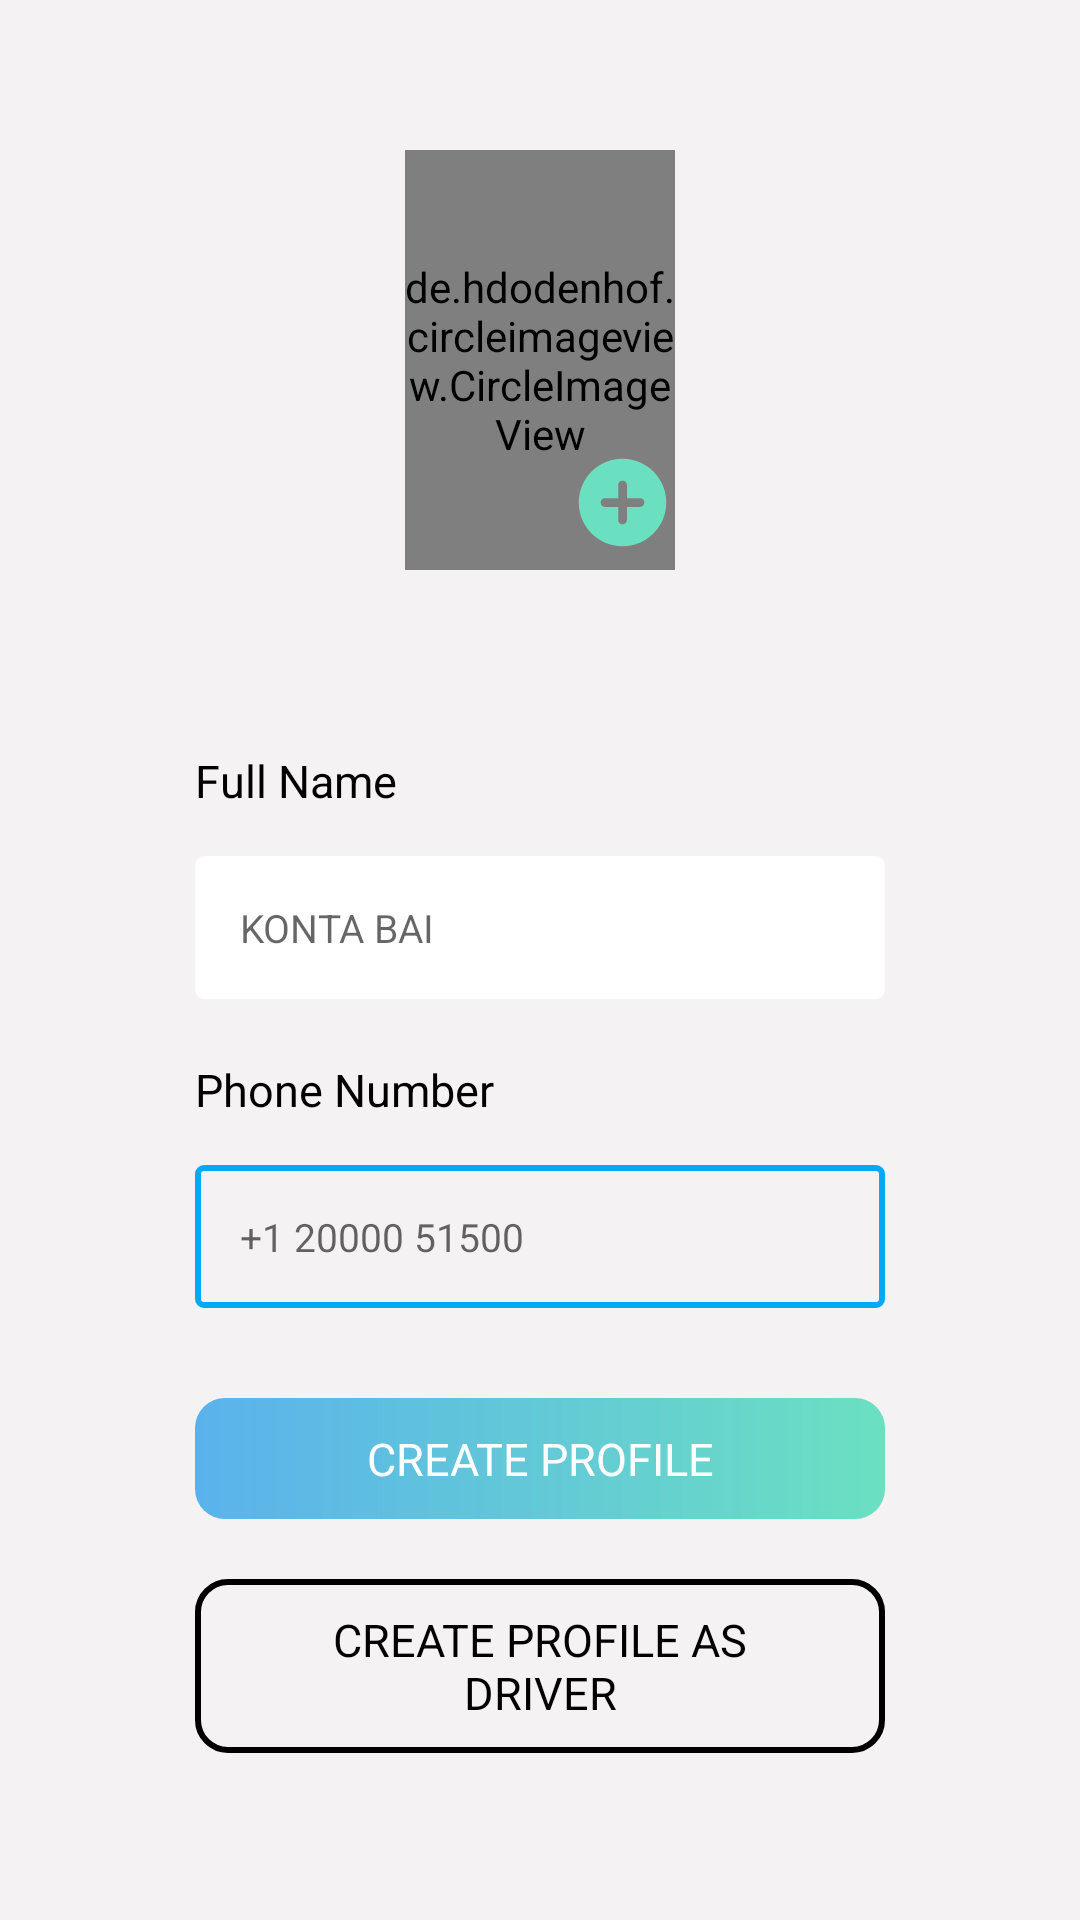

Layout XML and referenced resources for this Android screen:
<!-- AndroidManifest.xml: application theme Theme.KONTABAI -->
<!-- res/layout/activity_user_side_profile_creation.xml -->
<?xml version="1.0" encoding="utf-8"?>
<ScrollView xmlns:android="http://schemas.android.com/apk/res/android"
    xmlns:app="http://schemas.android.com/apk/res-auto"
    xmlns:tools="http://schemas.android.com/tools"
    android:layout_width="match_parent"
    android:background="@color/screen_color"
    android:layout_height="match_parent"
    tools:context=".Activities.UserSide.UserSideProfileCreation">

    <RelativeLayout
        android:layout_width="match_parent"
        android:layout_height="wrap_content">


        <RelativeLayout
            android:layout_width="match_parent"
            android:layout_marginStart="270dp"
            android:id="@+id/userImageUploading"
            android:layout_centerHorizontal="true"
            android:layout_height="wrap_content">

            <de.hdodenhof.circleimageview.CircleImageView
                android:id="@+id/userImageview"
                android:layout_width="140dp"
                android:layout_height="140dp"
                android:layout_marginTop="50dp"
                android:src="@drawable/blackpanther" />

            <ImageView
                android:layout_width="35dp"
                android:layout_height="35dp"
                android:layout_alignParentEnd="true"
                android:layout_marginTop="150dp"
                android:background="@color/transparent"
                android:src="@drawable/ic_round_add_circle_24" />

        </RelativeLayout>

        <LinearLayout
            android:id="@+id/linearLayout"
            android:layout_width="match_parent"
            android:layout_height="wrap_content"
            android:layout_below="@id/userImageUploading"
            android:layout_centerHorizontal="true"
            android:layout_marginStart="130dp"
            android:layout_marginTop="60dp"
            android:orientation="vertical">

            <TextView
                android:layout_width="wrap_content"
                android:layout_height="wrap_content"
                android:text="@string/full_name"
                android:textColor="@color/black"
                android:textSize="15sp" />

            <EditText
                android:id="@+id/userFullName"
                android:layout_width="match_parent"
                android:layout_height="wrap_content"
                android:layout_marginTop="15dp"
                android:background="@drawable/corners_background"
                android:backgroundTint="@color/white"
                android:elevation="5dp"
                android:hint="@string/konta_bai"
                android:importantForAutofill="no"
                android:inputType="text"
                android:maxLength="15"
                android:maxLines="1"
               android:padding="15dp"
                android:textSize="13sp" />

            <TextView
                android:layout_width="wrap_content"
                android:layout_height="wrap_content"
                android:layout_marginTop="20dp"
                android:text="@string/phone_number"
                android:textColor="@color/black"
                android:textSize="15sp" />

            <EditText
                android:id="@+id/userPhoneNumber"
                android:layout_width="match_parent"
                android:layout_height="wrap_content"
                android:layout_marginTop="15dp"
                android:background="@drawable/corners_background"
                android:elevation="5sp"
                android:hint="@string/custom_number"
                android:inputType="number"
                android:lines="1"
                android:maxLength="15"
                android:maxLines="1"
               android:padding="15dp"
                android:textSize="13sp"
                tools:ignore="TextFields" />
        </LinearLayout>

        <RelativeLayout
            android:layout_width="match_parent"
            android:layout_height="wrap_content"
            android:layout_below="@id/linearLayout"
            android:layout_centerHorizontal="true"
            android:layout_marginStart="130dp"
            android:layout_marginTop="30dp">

            <TextView
                android:id="@+id/createProfileButton"
                android:layout_width="match_parent"
                android:layout_height="wrap_content"
                android:layout_centerHorizontal="true"
                android:background="@drawable/screen_background"
                android:paddingStart="50dp"

                android:paddingTop="10dp"
                android:paddingEnd="50dp"
                android:paddingBottom="10dp"
                android:text="@string/create_profile"
                android:textAlignment="center"
                android:textColor="@color/white"
                android:textSize="15sp" />

            <TextView
                android:id="@+id/moveDriverButton"
                android:layout_width="match_parent"
                android:layout_height="wrap_content"
                android:layout_below="@id/createProfileButton"
                android:layout_centerHorizontal="true"
                android:layout_marginTop="20dp"
                android:background="@drawable/black_corners"
                android:paddingStart="20dp"
                android:paddingTop="10dp"
                android:paddingEnd="20dp"
                android:paddingBottom="10dp"
                android:text="@string/create_profile_as_driver"
                android:textAlignment="center"
                android:textColor="@color/black"
                android:textSize="15sp" />


        </RelativeLayout>


    </RelativeLayout>
</ScrollView>
<!-- resources referenced by this layout -->
<resources>
  <color name="black">#FF000000</color>
  <color name="screen_color">#F4F2F2</color>
  <color name="transparent">#0000ffff</color>
  <color name="white">#FFFFFFFF</color>
  <!-- drawable black_corners (drawable) -->
  <?xml version="1.0" encoding="utf-8"?>
  <shape xmlns:android="http://schemas.android.com/apk/res/android">
      <stroke android:width="2dp"/>
      <corners android:radius="10dp"/>
      <solid android:color="@color/transparent"/>
  </shape>
  <!-- drawable blackpanther: jpg bitmap (drawable, 144383 bytes) -->
  <!-- drawable corners_background (drawable) -->
  <?xml version="1.0" encoding="utf-8"?>
  <shape xmlns:android="http://schemas.android.com/apk/res/android"
      android:shape="rectangle">
      <stroke android:color="@color/light_sky_blue"
          android:width="2dp"/>
      <corners android:radius="2dp"/>
  </shape>
  <!-- drawable ic_round_add_circle_24 (drawable) -->
  <vector xmlns:android="http://schemas.android.com/apk/res/android"
      android:width="24dp"
      android:height="24dp"
      android:viewportWidth="24"
      android:viewportHeight="24"
      android:tintMode="add">
    <path
        android:fillColor="@color/app_green"
        android:pathData="M12,2C6.48,2 2,6.48 2,12s4.48,10 10,10 10,-4.48 10,-10S17.52,2 12,2zM16,13h-3v3c0,0.55 -0.45,1 -1,1s-1,-0.45 -1,-1v-3L8,13c-0.55,0 -1,-0.45 -1,-1s0.45,-1 1,-1h3L11,8c0,-0.55 0.45,-1 1,-1s1,0.45 1,1v3h3c0.55,0 1,0.45 1,1s-0.45,1 -1,1z"/>
  </vector>
  <!-- drawable screen_background (drawable) -->
  <?xml version="1.0" encoding="utf-8"?>
  <shape xmlns:android="http://schemas.android.com/apk/res/android">
      <gradient android:startColor="@color/app_blue"
          android:endColor="@color/app_green"/>
      <corners android:radius="10dp"/>
  </shape>
  <string name="create_profile">CREATE PROFILE</string>
  <string name="create_profile_as_driver">CREATE PROFILE AS DRIVER</string>
  <string name="custom_number">+1 20000 51500</string>
  <string name="full_name">Full Name</string>
  <string name="konta_bai">KONTA BAI</string>
  <string name="phone_number" tools:ignore="DuplicateDefinition">Phone Number</string>
  <style name="Theme.KONTABAI" parent="Theme.MaterialComponents.DayNight.NoActionBar">
          
          <item name="colorPrimary">@color/purple_500</item>
          <item name="colorPrimaryVariant">@color/purple_700</item>
          <item name="colorOnPrimary">@color/white</item>
          
          <item name="colorSecondary">@color/teal_200</item>
          <item name="colorSecondaryVariant">@color/teal_700</item>
          <item name="colorOnSecondary">@color/black</item>
          
          <item name="android:statusBarColor" tools:targetApi="l">?attr/colorPrimaryVariant</item>
          
      </style>
  <color name="light_sky_blue">#03A9F4</color>
  <color name="app_green">#6be0c1</color>
  <color name="app_blue">#5ab2ec</color>
  <color name="purple_500">#FF6200EE</color>
  <color name="purple_700">#FF3700B3</color>
  <color name="teal_200">#FF03DAC5</color>
  <color name="teal_700">#FF018786</color>
</resources>
